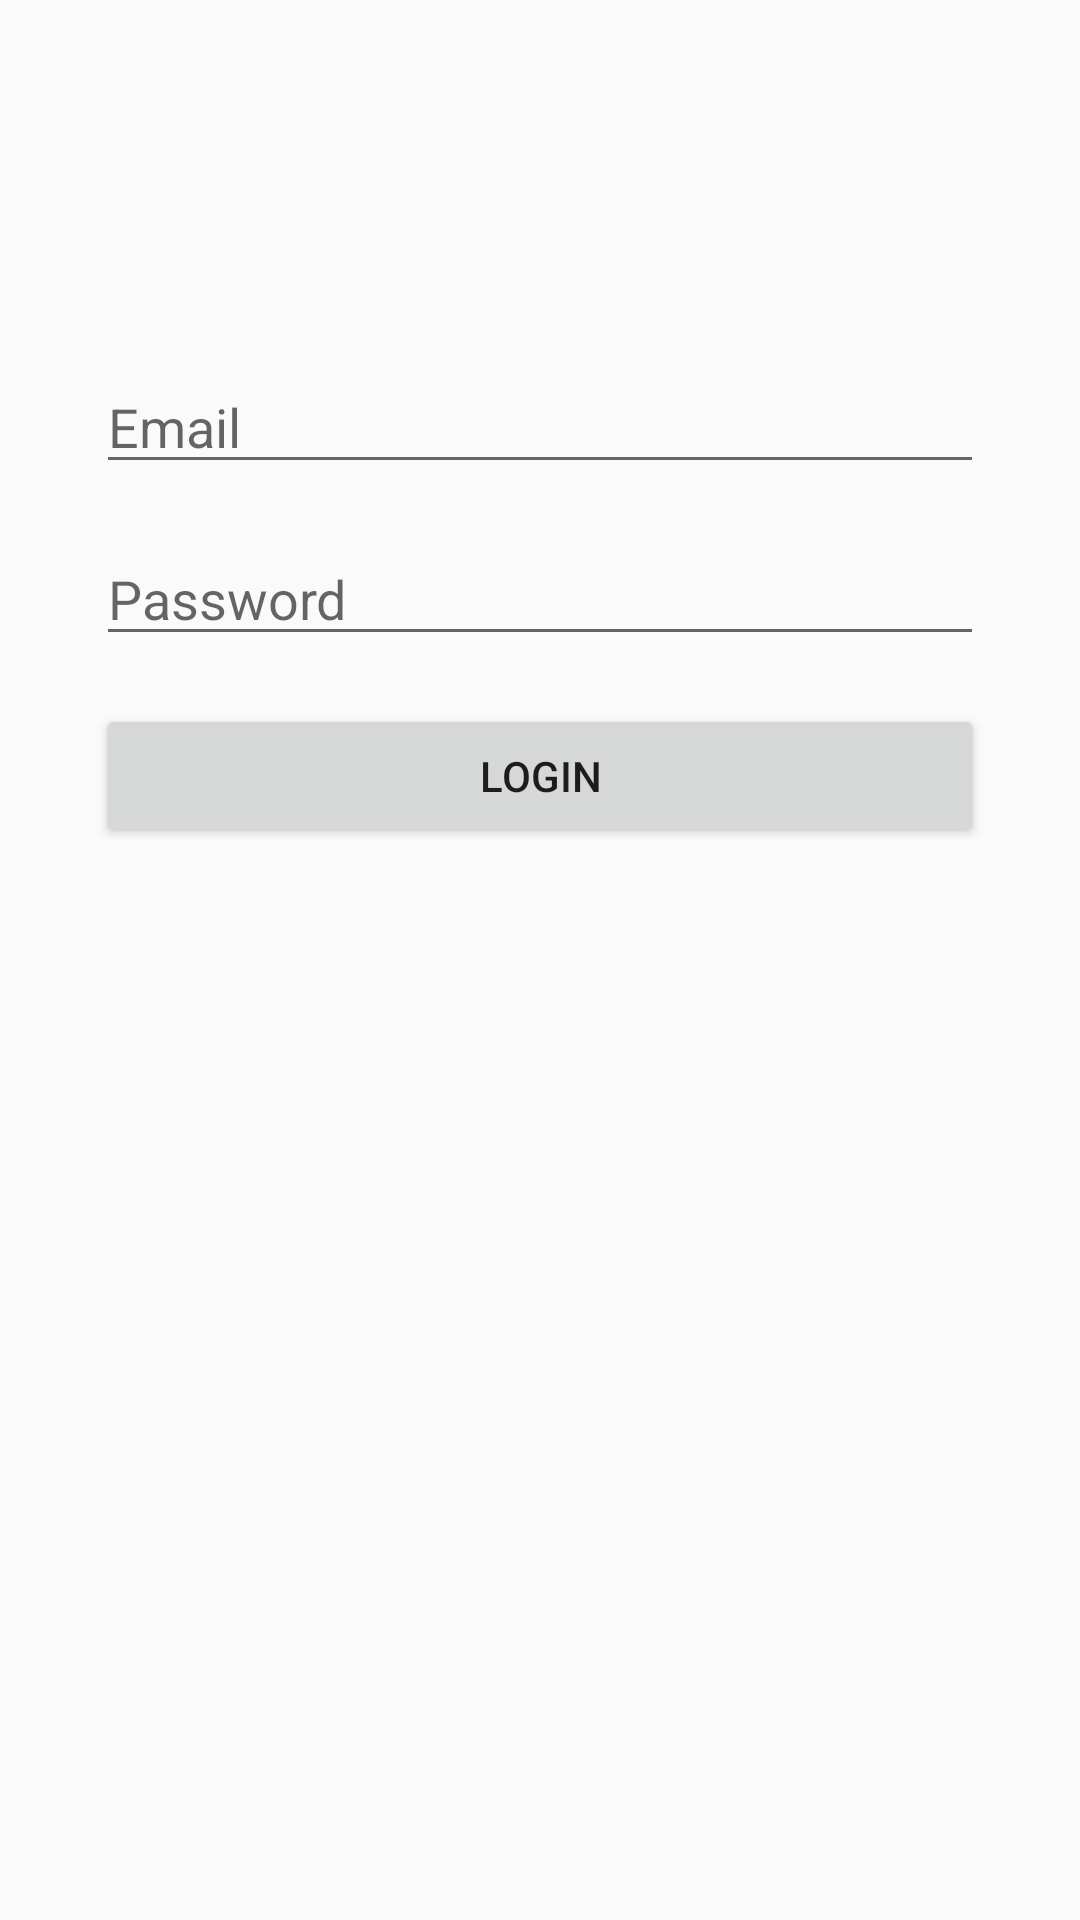

Here is an Android app screen rendered from its layout file. Give the layout XML and the strings, colors and styles it references.
<!-- AndroidManifest.xml: application theme Theme.UnitAndUiTesting -->
<!-- res/layout/activity_espresso.xml -->
<?xml version="1.0" encoding="utf-8"?>
<androidx.constraintlayout.widget.ConstraintLayout xmlns:android="http://schemas.android.com/apk/res/android"
    xmlns:app="http://schemas.android.com/apk/res-auto"
    xmlns:tools="http://schemas.android.com/tools"
    android:id="@+id/main"
    android:layout_width="match_parent"
    android:layout_height="match_parent"
    tools:context=".EspressoActivity">

    <EditText
        android:id="@+id/etEmail"
        android:layout_width="0dp"
        android:layout_height="wrap_content"
        android:layout_marginHorizontal="32dp"
        android:layout_marginTop="120dp"
        android:hint="Email"
        app:layout_constraintEnd_toEndOf="parent"
        app:layout_constraintStart_toStartOf="parent"
        app:layout_constraintTop_toTopOf="parent" />

    <EditText
        android:id="@+id/etPassword"
        android:layout_width="0dp"
        android:layout_height="wrap_content"
        android:layout_marginHorizontal="32dp"
        android:layout_marginTop="16dp"
        android:hint="Password"
        app:layout_constraintEnd_toEndOf="parent"
        app:layout_constraintStart_toStartOf="parent"
        app:layout_constraintTop_toBottomOf="@id/etEmail" />

    <Button
        android:id="@+id/btnLogin"
        android:layout_width="0dp"
        android:layout_height="wrap_content"
        android:layout_marginHorizontal="32dp"
        android:layout_marginTop="16dp"
        android:text="Login"
        app:layout_constraintEnd_toEndOf="parent"
        app:layout_constraintStart_toStartOf="parent"
        app:layout_constraintTop_toBottomOf="@id/etPassword" />


</androidx.constraintlayout.widget.ConstraintLayout>
<!-- resources referenced by this layout -->
<resources>
  <style name="Theme.UnitAndUiTesting" parent="android:Theme.Material.Light.NoActionBar" />
</resources>
